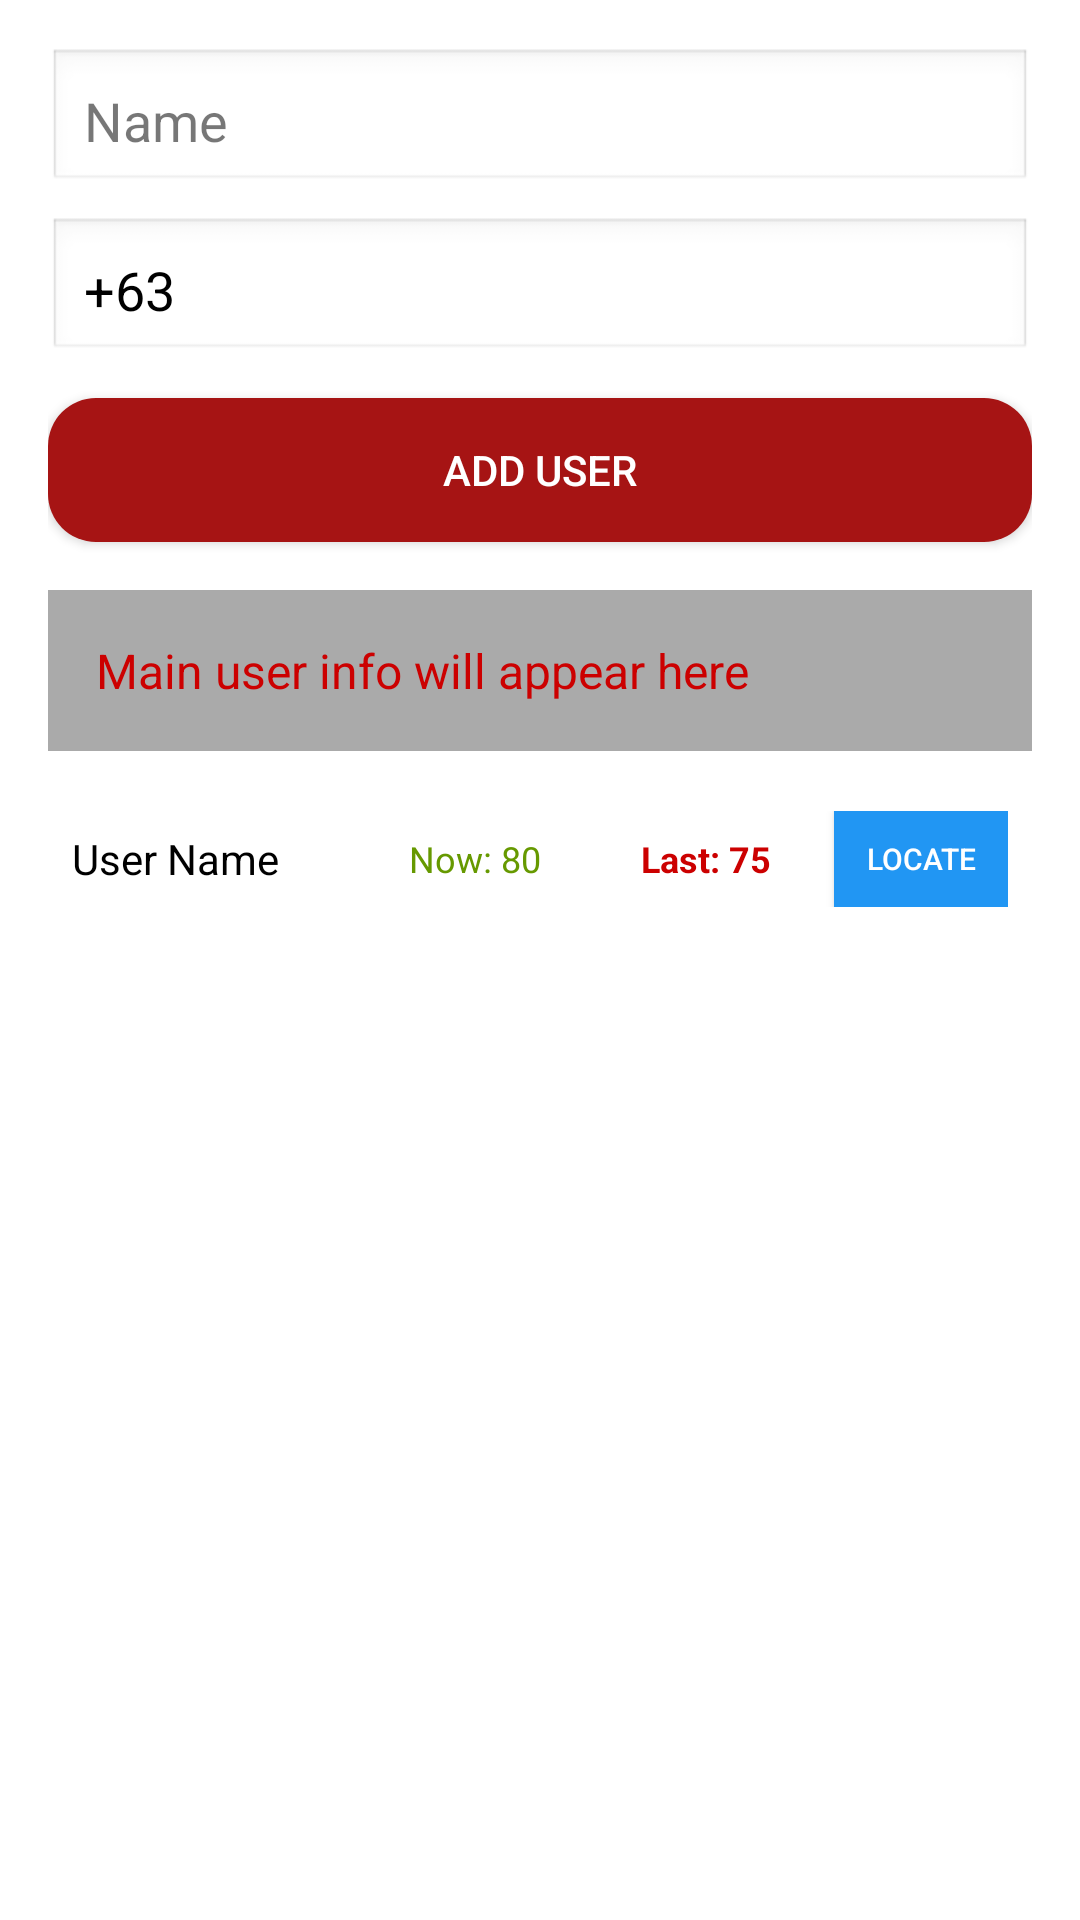

Reconstruct the res/layout file that produces this screen, plus the resources it refers to.
<!-- AndroidManifest.xml: application theme Theme.AppCompat.DayNight.NoActionBar -->
<!-- res/layout/bottom_sheet_add_user.xml -->
<?xml version="1.0" encoding="utf-8"?>
<LinearLayout
    xmlns:android="http://schemas.android.com/apk/res/android"
    android:id="@+id/bottomSheetLayout"
    android:layout_width="match_parent"
    android:layout_height="wrap_content"
    android:orientation="vertical"
    android:padding="16dp"
    android:background="@android:color/white">

    
    <EditText
        android:id="@+id/inputName"
        android:layout_width="match_parent"
        android:layout_height="wrap_content"
        android:hint="Name"
        android:textColor="#000000"
        android:textColorHint="#88000000"
        android:inputType="textPersonName"
        android:layout_marginBottom="8dp"
        android:background="@android:drawable/edit_text"
        android:padding="12dp"/>

    
    <EditText
        android:id="@+id/inputMobile"
        android:layout_width="match_parent"
        android:layout_height="wrap_content"
        android:hint="Mobile Number"
        android:text="+63"
        android:textColor="#000000"
        android:textColorHint="#88000000"
        android:inputType="phone"
        android:layout_marginBottom="12dp"
        android:background="@android:drawable/edit_text"
        android:padding="12dp"/>

    
    <Button
        android:id="@+id/bottomSheetAddUserButton"
        android:layout_width="match_parent"
        android:layout_height="wrap_content"
        android:text="Add User"
        android:background="@drawable/rounded_button"
        android:textColor="@android:color/white"
        android:layout_marginBottom="16dp" />

    
    <TextView
        android:id="@+id/mainUserInfoTextView"
        android:layout_width="match_parent"
        android:layout_height="wrap_content"
        android:text="Main user info will appear here"
        android:textSize="16sp"
        android:padding="16dp"
        android:textColor="@android:color/holo_red_dark"
        android:background="@android:color/darker_gray"
        android:layout_marginBottom="12dp" />

    
    <ScrollView
        android:layout_width="match_parent"
        android:layout_height="250dp"
        android:fillViewport="true"
        android:scrollbars="vertical">

        <LinearLayout
            android:id="@+id/bottomUserListContainer"
            android:layout_width="match_parent"
            android:layout_height="wrap_content"
            android:orientation="vertical"
            android:paddingBottom="16dp">

            
            <LinearLayout
                android:layout_width="match_parent"
                android:layout_height="wrap_content"
                android:orientation="horizontal"
                android:padding="8dp"
                android:background="@android:color/white"
                android:gravity="center_vertical">

                
                <TextView
                    android:id="@+id/userNameTextView"
                    android:layout_width="0dp"
                    android:layout_height="wrap_content"
                    android:layout_weight="2.5"
                    android:text="User Name"
                    android:textSize="14sp"
                    android:textColor="#000000" />

                
                <TextView
                    android:id="@+id/userLiveHeartRateTextView"
                    android:layout_width="0dp"
                    android:layout_height="wrap_content"
                    android:layout_weight="2"
                    android:text="Now: 80"
                    android:textSize="12sp"
                    android:textColor="@android:color/holo_green_dark"
                    android:gravity="center" />

                
                <TextView
                    android:id="@+id/userLastUpdatedHeartRateTextView"
                    android:layout_width="0dp"
                    android:layout_height="wrap_content"
                    android:layout_weight="2"
                    android:text="Last: 75"
                    android:textSize="12sp"
                    android:textStyle="bold"
                    android:textColor="@android:color/holo_red_dark"
                    android:gravity="center" />

                
                <Button
                    android:id="@+id/locateButton"
                    android:layout_width="0dp"
                    android:layout_height="32dp"
                    android:layout_weight="1.5"
                    android:layout_marginStart="4dp"
                    android:text="Locate"
                    android:textSize="10sp"
                    android:textColor="@android:color/white"
                    android:background="#2196F3"
                    android:padding="4dp" />

            </LinearLayout>

        </LinearLayout>
    </ScrollView>

</LinearLayout>
<!-- resources referenced by this layout -->
<resources>
  <!-- drawable rounded_button (drawable) -->
  <?xml version="1.0" encoding="utf-8"?>
  <shape xmlns:android="http://schemas.android.com/apk/res/android">
      <solid android:color="#A61414" /> 
      <corners android:radius="16dp" /> 
  </shape>
</resources>
